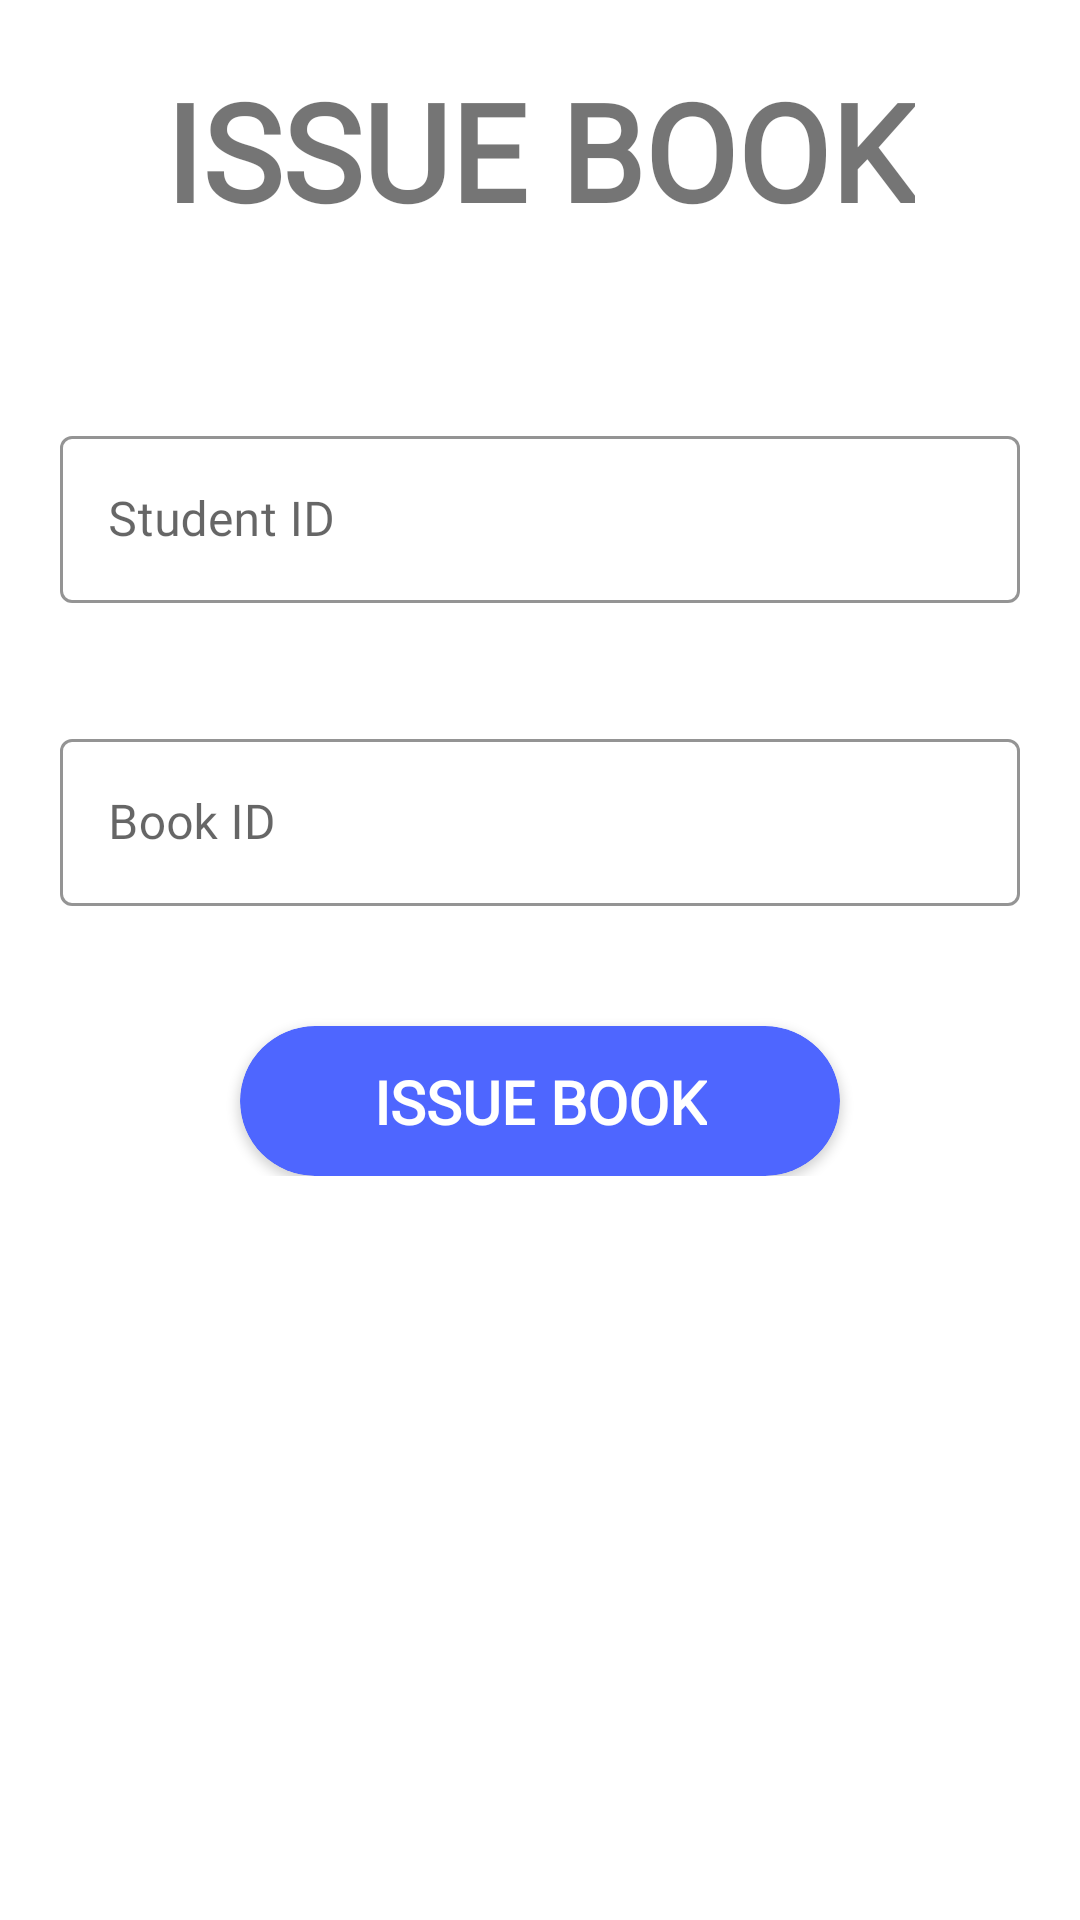

Write the Android layout XML for this screen, with the resource values it uses.
<!-- AndroidManifest.xml: application theme Theme.LibraryManagementSystem -->
<!-- res/layout/fragment_issue_book.xml -->
<?xml version="1.0" encoding="utf-8"?>
<ScrollView xmlns:android="http://schemas.android.com/apk/res/android"
    xmlns:app="http://schemas.android.com/apk/res-auto"
    xmlns:tools="http://schemas.android.com/tools"
    android:layout_width="match_parent"
    android:layout_height="match_parent"
    tools:context=".admin.IssueBookFragment">

    <androidx.constraintlayout.widget.ConstraintLayout
        android:layout_width="match_parent"
        android:layout_height="wrap_content">

        <TextView
            android:id="@+id/textView"
            android:layout_width="wrap_content"
            android:layout_height="wrap_content"
            android:layout_gravity="center"
            android:fontFamily="@font/amatica_sc"
            android:text="ISSUE BOOK"
            android:layout_marginTop="20dp"
            android:textSize="45sp"
            android:textStyle="bold"
            app:layout_constraintEnd_toEndOf="parent"
            app:layout_constraintStart_toStartOf="parent"
            app:layout_constraintTop_toTopOf="parent" />

        <com.google.android.material.textfield.TextInputLayout
            android:id="@+id/issueStudID"
            style="@style/Widget.MaterialComponents.TextInputLayout.OutlinedBox"
            android:layout_width="match_parent"
            android:layout_height="wrap_content"
            app:boxStrokeColor="@color/purple_500"
            android:layout_marginTop="40dp"
            android:padding="20dp"
            app:helperTextTextColor="@color/purple_700"
            app:layout_constraintEnd_toEndOf="parent"
            app:layout_constraintStart_toStartOf="parent"
            app:layout_constraintTop_toBottomOf="@+id/textView">

            <com.google.android.material.textfield.TextInputEditText
                android:id="@+id/issueStudID1"
                android:layout_width="match_parent"
                android:layout_height="match_parent"
                android:fontFamily="@font/poppins_light"
                android:hint="Student ID" />
        </com.google.android.material.textfield.TextInputLayout>

        <com.google.android.material.textfield.TextInputLayout
            android:id="@+id/issueBookID"
            style="@style/Widget.MaterialComponents.TextInputLayout.OutlinedBox"
            android:layout_width="match_parent"
            android:layout_height="wrap_content"
            app:boxStrokeColor="@color/purple_500"
            android:padding="20dp"
            app:helperTextTextColor="@color/purple_700"
            app:layout_constraintEnd_toEndOf="parent"
            app:layout_constraintStart_toStartOf="parent"
            app:layout_constraintTop_toBottomOf="@+id/issueStudID">

            <com.google.android.material.textfield.TextInputEditText
                android:id="@+id/issueBookID1"
                android:layout_width="match_parent"
                android:layout_height="match_parent"
                android:fontFamily="@font/poppins_light"
                android:hint="Book ID" />
        </com.google.android.material.textfield.TextInputLayout>


        <androidx.cardview.widget.CardView
            android:id="@+id/issueBookButton"
            android:layout_width="200dp"
            android:layout_height="50dp"
            android:layout_gravity="center"
            app:cardBackgroundColor="#4e66ff"
            android:layout_marginTop="20dp"
            app:cardCornerRadius="25dp"
            app:layout_constraintEnd_toEndOf="parent"
            app:layout_constraintStart_toStartOf="parent"
            app:layout_constraintTop_toBottomOf="@+id/issueBookID">

            <androidx.constraintlayout.widget.ConstraintLayout
                android:layout_width="match_parent"
                android:layout_height="match_parent">

                <ImageView
                    android:id="@+id/imageView2"
                    android:layout_width="match_parent"
                    android:layout_height="match_parent"
                    android:src="@drawable/color_button"
                    app:layout_constraintBottom_toBottomOf="parent"
                    app:layout_constraintEnd_toEndOf="parent"
                    app:layout_constraintHorizontal_bias="0.0"
                    app:layout_constraintStart_toStartOf="parent"
                    app:layout_constraintTop_toTopOf="parent"
                    app:layout_constraintVertical_bias="0.0"
                    tools:ignore="ContentDescription" />

                <TextView
                    android:layout_width="wrap_content"
                    android:layout_height="wrap_content"
                    android:layout_gravity="center"
                    android:fontFamily="@font/poppins_light"
                    android:text="ISSUE BOOK"
                    android:textColor="@color/white"
                    android:textSize="20sp"
                    android:textStyle="bold"
                    app:layout_constraintBottom_toBottomOf="parent"
                    app:layout_constraintEnd_toEndOf="parent"
                    app:layout_constraintStart_toStartOf="parent"
                    app:layout_constraintTop_toTopOf="parent" />

            </androidx.constraintlayout.widget.ConstraintLayout>
        </androidx.cardview.widget.CardView>

    </androidx.constraintlayout.widget.ConstraintLayout>
</ScrollView>
<!-- resources referenced by this layout -->
<resources>
  <color name="purple_500">#4F00C1</color>
  <color name="purple_700">#FF3700B3</color>
  <color name="white">#FFFFFFFF</color>
  <style name="Theme.LibraryManagementSystem" parent="Theme.MaterialComponents.DayNight.DarkActionBar">
      
      <item name="colorPrimary">@color/purple_500</item>
      <item name="colorPrimaryVariant">@color/purple_700</item>
      <item name="colorOnPrimary">@color/white</item>
      
      <item name="colorSecondary">@color/teal_200</item>
      <item name="colorSecondaryVariant">@color/teal_700</item>
      <item name="colorOnSecondary">@color/black</item>
      
      <item name="android:statusBarColor" tools:targetApi="l">?attr/colorPrimaryVariant</item>
      
      <item name="drawerArrowStyle">@style/DrawerIcon</item>
      <item name="android:listDivider">@android:color/transparent</item>
      <item name="windowActionBar">false</item>
      <item name="windowNoTitle">true</item>
  </style>
  <color name="teal_200">#FF03DAC5</color>
  <color name="teal_700">#FF018786</color>
  <color name="black">#FF000000</color>
  <style name="DrawerIcon" parent="Widget.AppCompat.DrawerArrowToggle">
          <item name="color">#fff</item>
      </style>
</resources>
